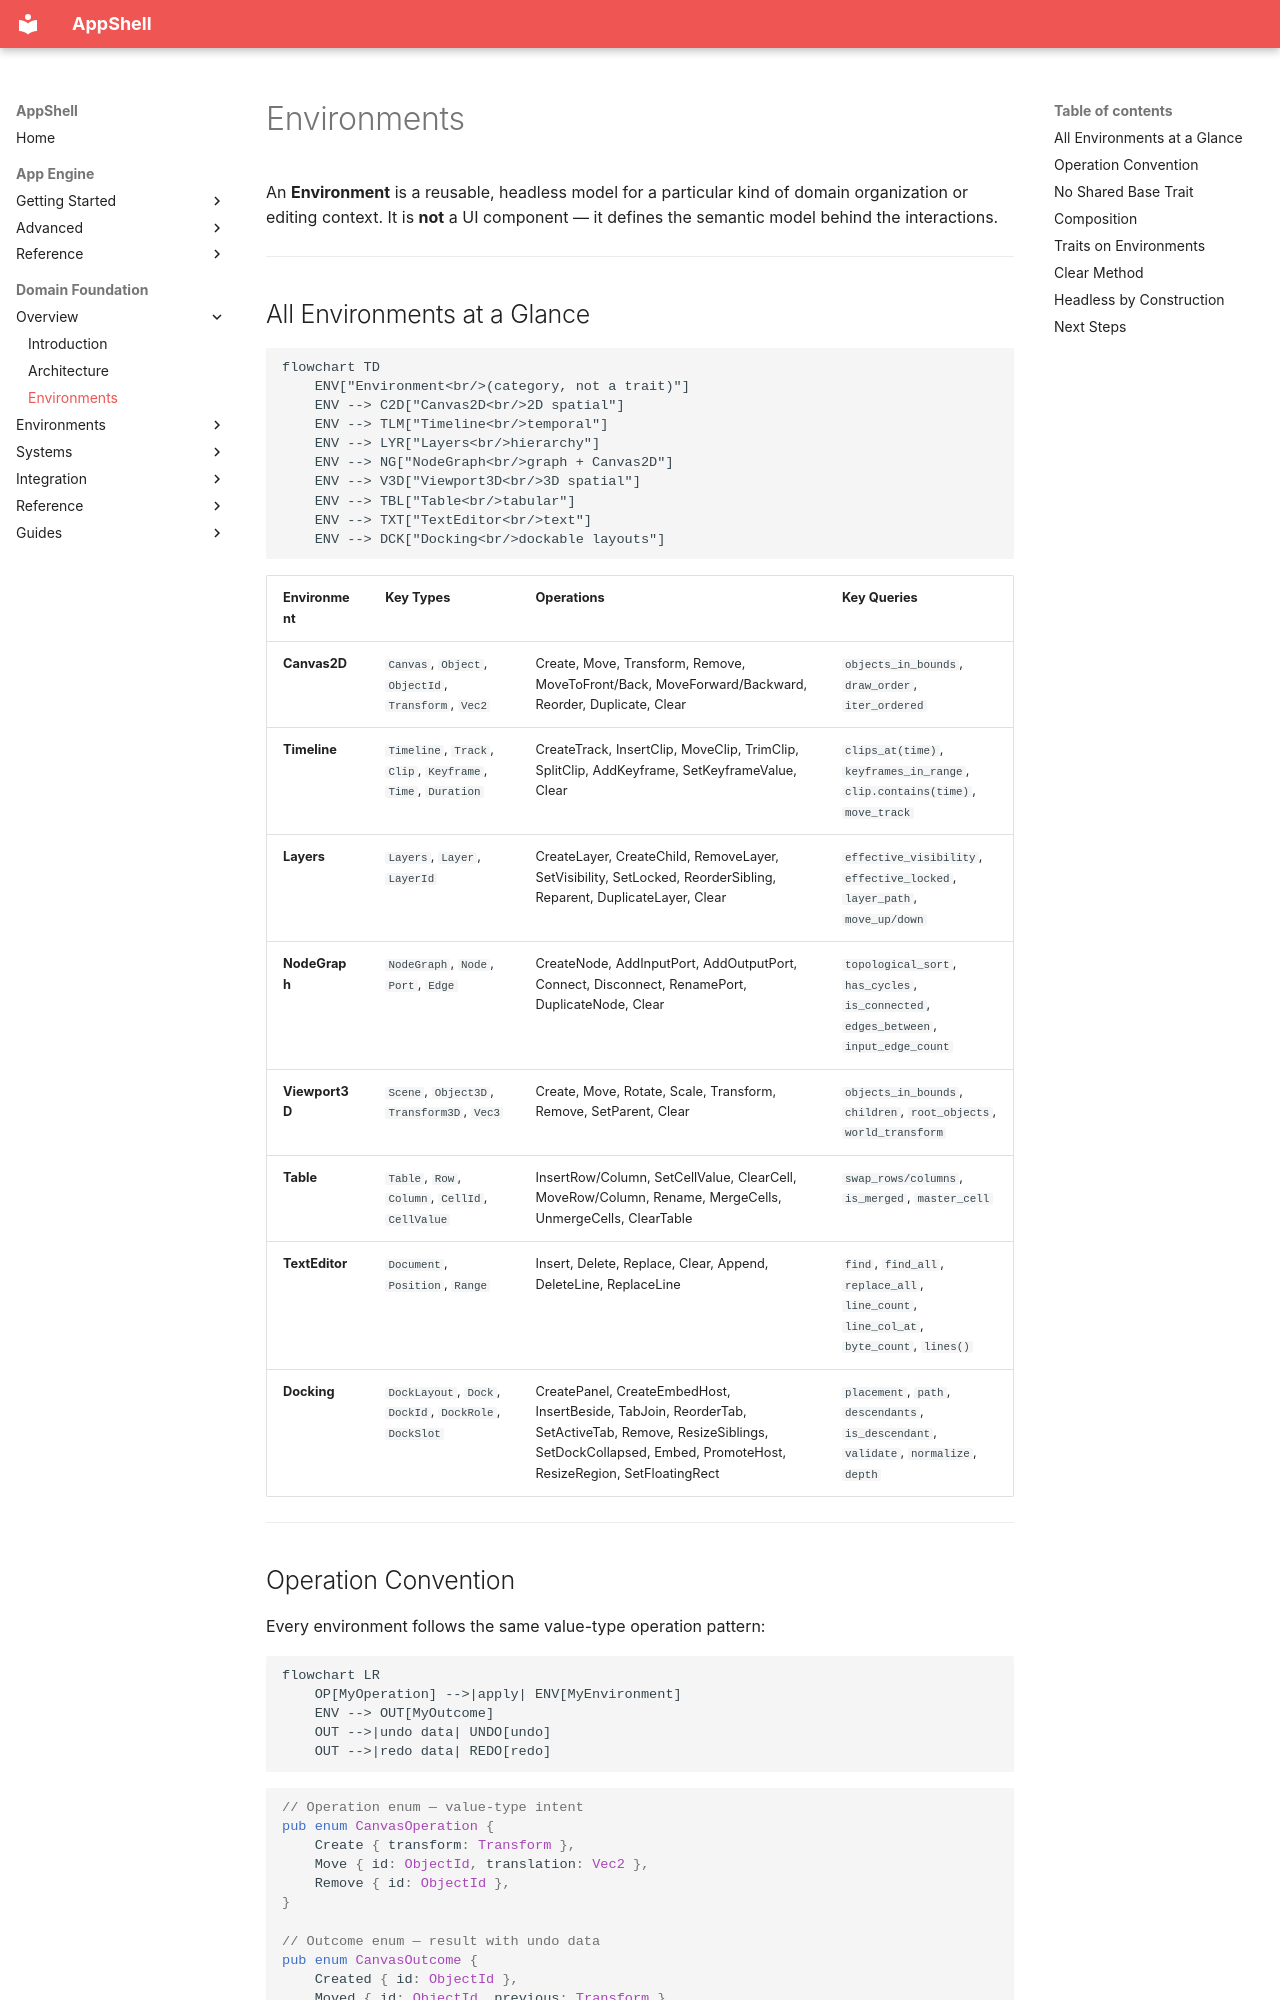

repository: Unique-Digital-Resources/AppShell · page: domain_docs/03-environments/index.html · generator: mkdocs

# Environments

An **Environment** is a reusable, headless model for a particular kind of domain organization or editing context. It is **not** a UI component — it defines the semantic model behind the interactions.

---

## All Environments at a Glance

```mermaid
flowchart TD
    ENV["Environment<br/>(category, not a trait)"]
    ENV --> C2D["Canvas2D<br/>2D spatial"]
    ENV --> TLM["Timeline<br/>temporal"]
    ENV --> LYR["Layers<br/>hierarchy"]
    ENV --> NG["NodeGraph<br/>graph + Canvas2D"]
    ENV --> V3D["Viewport3D<br/>3D spatial"]
    ENV --> TBL["Table<br/>tabular"]
    ENV --> TXT["TextEditor<br/>text"]
    ENV --> DCK["Docking<br/>dockable layouts"]
```

| Environment | Key Types | Operations | Key Queries |
|---|---|---|---|
| **Canvas2D** | `Canvas`, `Object`, `ObjectId`, `Transform`, `Vec2` | Create, Move, Transform, Remove, MoveToFront/Back, MoveForward/Backward, Reorder, Duplicate, Clear | `objects_in_bounds`, `draw_order`, `iter_ordered` |
| **Timeline** | `Timeline`, `Track`, `Clip`, `Keyframe`, `Time`, `Duration` | CreateTrack, InsertClip, MoveClip, TrimClip, SplitClip, AddKeyframe, SetKeyframeValue, Clear | `clips_at(time)`, `keyframes_in_range`, `clip.contains(time)`, `move_track` |
| **Layers** | `Layers`, `Layer`, `LayerId` | CreateLayer, CreateChild, RemoveLayer, SetVisibility, SetLocked, ReorderSibling, Reparent, DuplicateLayer, Clear | `effective_visibility`, `effective_locked`, `layer_path`, `move_up/down` |
| **NodeGraph** | `NodeGraph`, `Node`, `Port`, `Edge` | CreateNode, AddInputPort, AddOutputPort, Connect, Disconnect, RenamePort, DuplicateNode, Clear | `topological_sort`, `has_cycles`, `is_connected`, `edges_between`, `input_edge_count` |
| **Viewport3D** | `Scene`, `Object3D`, `Transform3D`, `Vec3` | Create, Move, Rotate, Scale, Transform, Remove, SetParent, Clear | `objects_in_bounds`, `children`, `root_objects`, `world_transform` |
| **Table** | `Table`, `Row`, `Column`, `CellId`, `CellValue` | InsertRow/Column, SetCellValue, ClearCell, MoveRow/Column, Rename, MergeCells, UnmergeCells, ClearTable | `swap_rows/columns`, `is_merged`, `master_cell` |
| **TextEditor** | `Document`, `Position`, `Range` | Insert, Delete, Replace, Clear, Append, DeleteLine, ReplaceLine | `find`, `find_all`, `replace_all`, `line_count`, `line_col_at`, `byte_count`, `lines()` |
| **Docking** | `DockLayout`, `Dock`, `DockId`, `DockRole`, `DockSlot` | CreatePanel, CreateEmbedHost, InsertBeside, TabJoin, ReorderTab, SetActiveTab, Remove, ResizeSiblings, SetDockCollapsed, Embed, PromoteHost, ResizeRegion, SetFloatingRect | `placement`, `path`, `descendants`, `is_descendant`, `validate`, `normalize`, `depth` |

---
